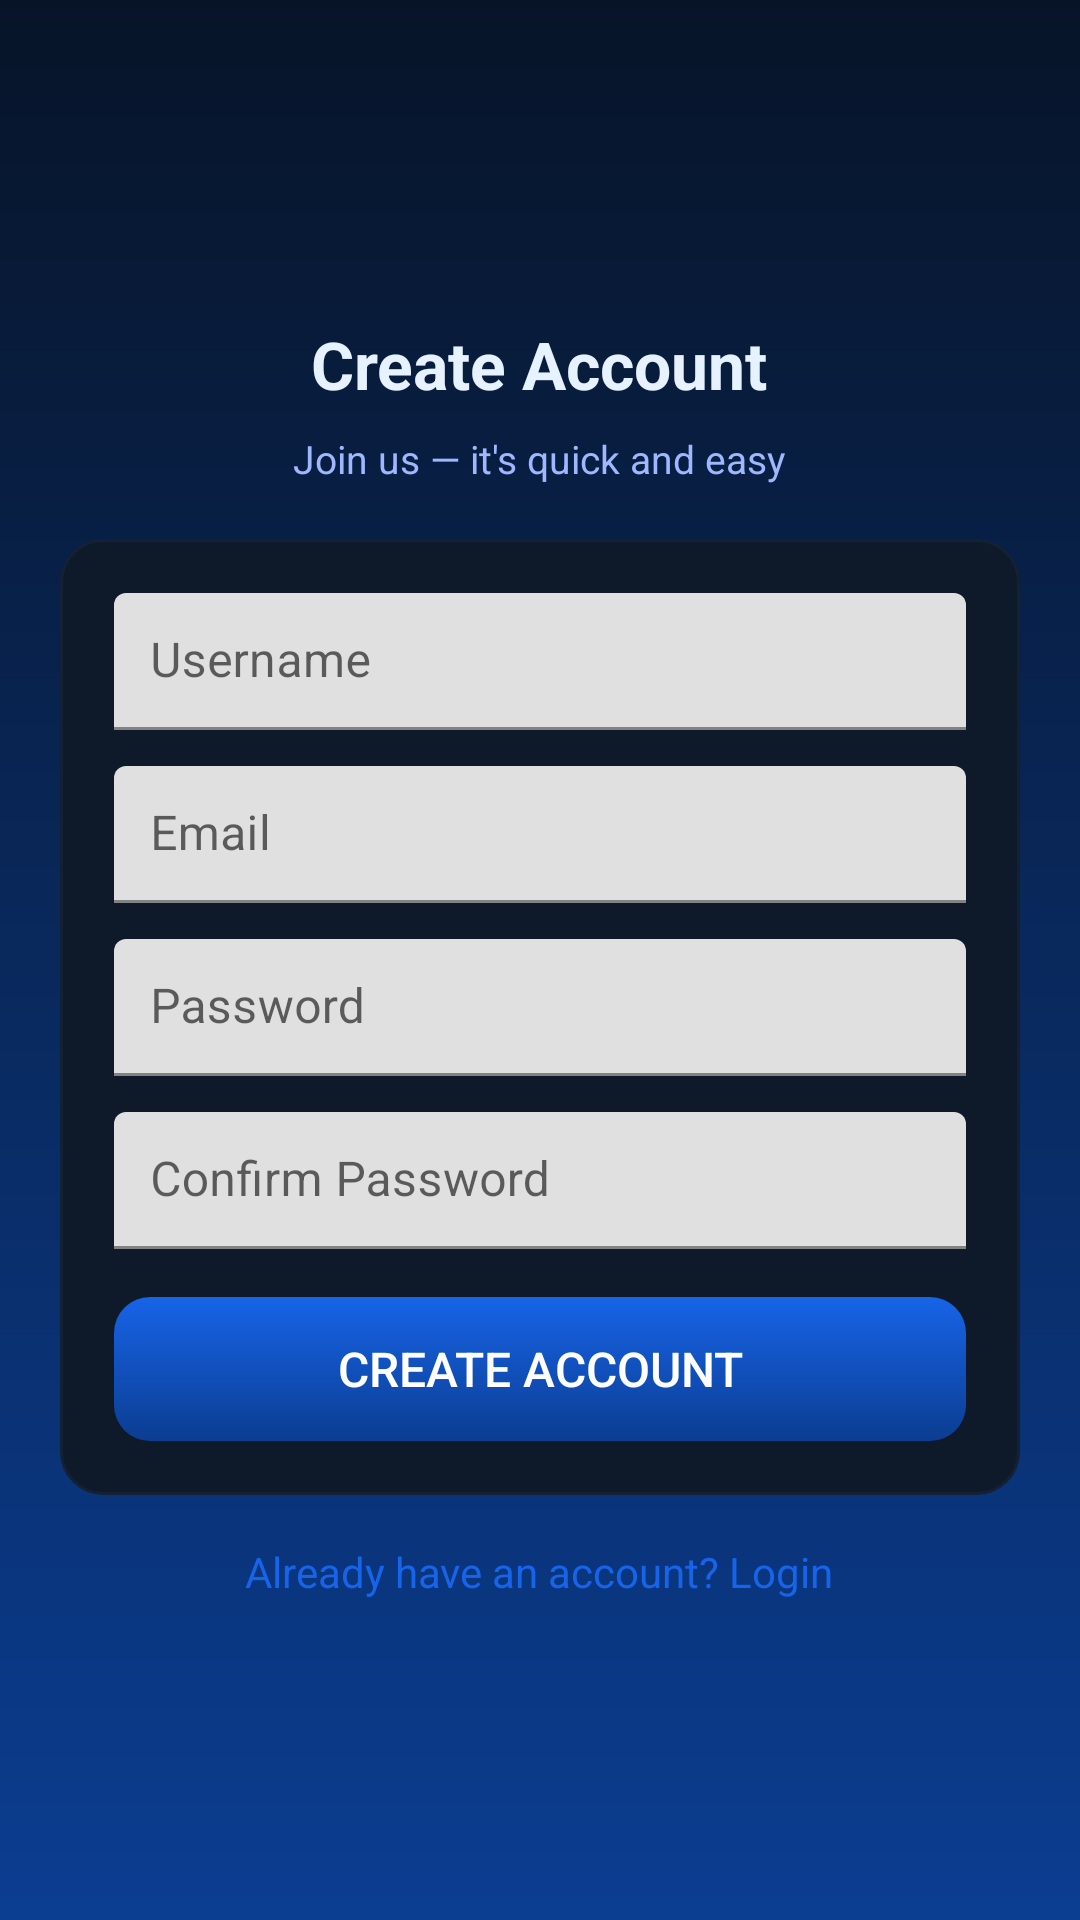

Layout XML and referenced resources for this Android screen:
<!-- AndroidManifest.xml: application theme Theme.AppDevlogin -->
<!-- res/layout/activity_register.xml -->
<?xml version="1.0" encoding="utf-8"?>
<ScrollView xmlns:android="http://schemas.android.com/apk/res/android"
    android:layout_width="match_parent"
    android:layout_height="match_parent"
    android:fillViewport="true"
    android:background="@drawable/bg_gradient">

    <LinearLayout
        android:layout_width="match_parent"
        android:layout_height="wrap_content"
        android:orientation="vertical"
        android:padding="20dp"
        android:gravity="center">

        <TextView
            android:layout_width="wrap_content"
            android:layout_height="wrap_content"
            android:text="Create Account"
            android:textSize="22sp"
            android:textStyle="bold"
            android:textColor="@color/text_on_dark"
            android:layout_marginBottom="8dp" />

        <TextView
            android:layout_width="wrap_content"
            android:layout_height="wrap_content"
            android:text="Join us — it's quick and easy"
            android:textSize="13sp"
            android:textColor="@color/text_secondary_light"
            android:layout_marginBottom="18dp" />

        <LinearLayout
            android:layout_width="match_parent"
            android:layout_height="wrap_content"
            android:orientation="vertical"
            android:background="@drawable/card_bg"
            android:padding="18dp">

            <com.google.android.material.textfield.TextInputLayout
                android:layout_width="match_parent"
                android:layout_height="wrap_content"
                android:layout_marginBottom="12dp"
                android:hint="Username">

                <com.google.android.material.textfield.TextInputEditText
                    android:id="@+id/etUsername"
                    android:layout_width="match_parent"
                    android:layout_height="wrap_content"
                    android:inputType="text"
                    android:padding="12dp"
                    android:textColor="@color/text_on_dark"
                    android:textColorHint="@color/text_secondary_light" />
            </com.google.android.material.textfield.TextInputLayout>

            <com.google.android.material.textfield.TextInputLayout
                android:layout_width="match_parent"
                android:layout_height="wrap_content"
                android:layout_marginBottom="12dp"
                android:hint="Email">

                <com.google.android.material.textfield.TextInputEditText
                    android:id="@+id/etEmail"
                    android:layout_width="match_parent"
                    android:layout_height="wrap_content"
                    android:inputType="textEmailAddress"
                    android:padding="12dp"
                    android:textColor="@color/text_on_dark"
                    android:textColorHint="@color/text_secondary_light" />
            </com.google.android.material.textfield.TextInputLayout>

            <com.google.android.material.textfield.TextInputLayout
                android:layout_width="match_parent"
                android:layout_height="wrap_content"
                android:layout_marginBottom="12dp"
                android:hint="Password">

                <com.google.android.material.textfield.TextInputEditText
                    android:id="@+id/etPassword"
                    android:layout_width="match_parent"
                    android:layout_height="wrap_content"
                    android:inputType="textPassword"
                    android:padding="12dp"
                    android:textColor="@color/text_on_dark"
                    android:textColorHint="@color/text_secondary_light" />
            </com.google.android.material.textfield.TextInputLayout>

            <com.google.android.material.textfield.TextInputLayout
                android:layout_width="match_parent"
                android:layout_height="wrap_content"
                android:layout_marginBottom="16dp"
                android:hint="Confirm Password">

                <com.google.android.material.textfield.TextInputEditText
                    android:id="@+id/etConfirmPassword"
                    android:layout_width="match_parent"
                    android:layout_height="wrap_content"
                    android:inputType="textPassword"
                        android:padding="12dp"
                        android:textColor="@color/text_on_dark"
                        android:textColorHint="@color/text_secondary_light" />
            </com.google.android.material.textfield.TextInputLayout>

            <Button
                android:id="@+id/btnRegister"
                android:layout_width="match_parent"
                android:layout_height="wrap_content"
                android:text="Create Account"
                android:textSize="16sp"
                android:padding="12dp"
                android:background="@drawable/button_primary"
                    android:textColor="@color/white"
                android:stateListAnimator="@null" />

        </LinearLayout>

        <TextView
            android:id="@+id/tvLogin"
            android:layout_width="wrap_content"
            android:layout_height="wrap_content"
            android:text="Already have an account? Login"
            android:textColor="@color/primary"
            android:textSize="14sp"
            android:layout_marginTop="16dp"
            android:clickable="true"
            android:focusable="true" />

    </LinearLayout>
</ScrollView>
<!-- resources referenced by this layout -->
<resources>
  <color name="primary">#1764E8</color>
  <color name="text_on_dark">#E6F2FF</color>
  <color name="text_secondary_light">#9FB7FF</color>
  <color name="white">#FFFFFFFF</color>
  <!-- drawable bg_gradient (drawable) -->
  <?xml version="1.0" encoding="utf-8"?>
  <shape xmlns:android="http://schemas.android.com/apk/res/android" android:shape="rectangle">
      <gradient
          android:startColor="@color/gradient_start"
          android:endColor="@color/gradient_end"
          android:angle="270" />
  </shape>
  <!-- drawable button_primary (drawable) -->
  <?xml version="1.0" encoding="utf-8"?>
  <shape xmlns:android="http://schemas.android.com/apk/res/android"
      android:shape="rectangle">
      
      <gradient
          android:startColor="@color/primary"
          android:endColor="@color/primary_dark"
          android:angle="270" />
      <corners android:radius="12dp" />
      <padding android:left="12dp" android:top="12dp" android:right="12dp" android:bottom="12dp" />
  </shape>
  <!-- drawable card_bg (drawable) -->
  <?xml version="1.0" encoding="utf-8"?>
  <shape xmlns:android="http://schemas.android.com/apk/res/android"
      android:shape="rectangle">
      <solid android:color="@color/surface_card" />
      <corners android:radius="14dp" />
      <stroke android:width="1dp" android:color="#142033" />
      <padding android:left="14dp" android:top="14dp" android:right="14dp" android:bottom="14dp" />
      <size android:width="0dp" android:height="0dp" />
  </shape>
  <style name="Theme.AppDevlogin" parent="Theme.MaterialComponents.DayNight.DarkActionBar">
          
          <item name="colorPrimary">@color/purple_500</item>
          <item name="colorPrimaryVariant">@color/purple_700</item>
          <item name="colorOnPrimary">@color/white</item>
          
          <item name="colorSecondary">@color/teal_200</item>
          <item name="colorSecondaryVariant">@color/teal_700</item>
          <item name="colorOnSecondary">@color/black</item>
          
          <item name="android:statusBarColor">?attr/colorPrimaryVariant</item>
          
      </style>
  <color name="gradient_start">#071428</color>
  <color name="gradient_end">#0B3D91</color>
  <color name="primary_dark">#0B3D91</color>
  <color name="surface_card">#0E1A2A</color>
  <color name="purple_500">#FF6200EE</color>
  <color name="purple_700">#FF3700B3</color>
  <color name="teal_200">#FF03DAC5</color>
  <color name="teal_700">#FF018786</color>
  <color name="black">#FF000000</color>
</resources>
